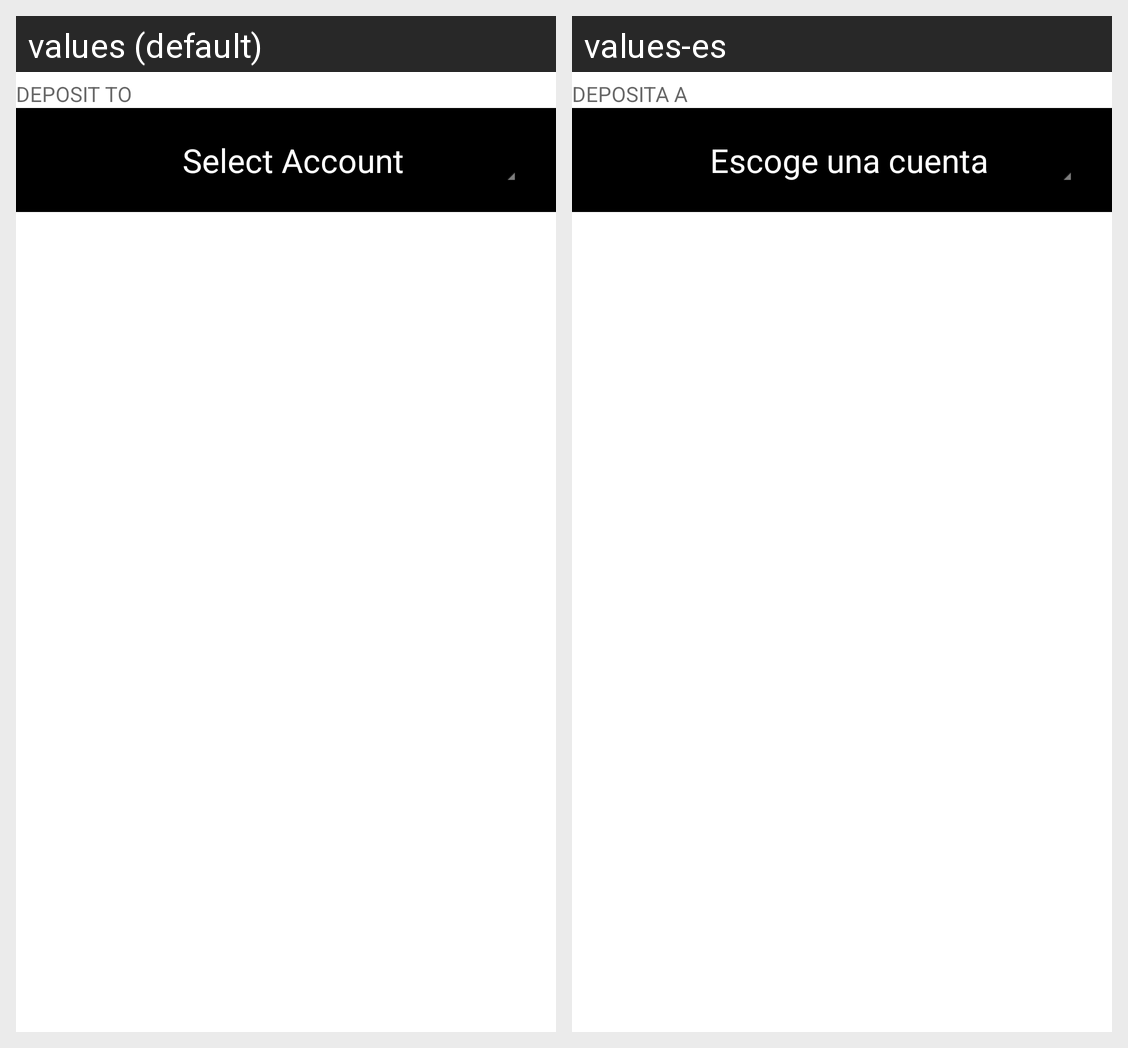

Locale-by-locale string values for the Android screen shown in this grid:
Android screen res/layout/deposit_check_top_section.xml rendered under 2 locales, left to right: values (default), values-es. Device: Nexus 5 (rendered at 1080×1920; each locale shown at half size, 540×960, under a caption strip naming it); theme BankTheme.
Strings drawn on this screen, with the default value and each locale's value (text and hints the layout hard-codes, and strings that could not be matched under every locale, appear in the picture but are not listed):

deposit_check_deposit_to
  values: DEPOSIT TO
  values-es: DEPOSITA A

deposit_check_select_account
  values: Select Account
  values-es: Escoge una cuenta
